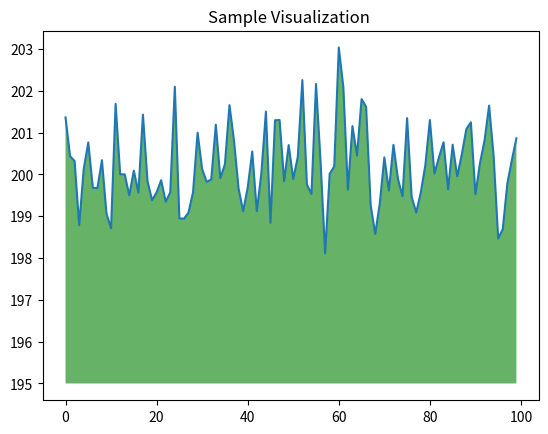

The matplotlib source for this figure:
import numpy as np
from matplotlib import pyplot as plt

ys = 200 + np.random.randn(100)
x = [ x for x in range(len(ys))]

plt.plot(x, ys,'-')
plt.fill_between(x, ys, 195, where=(ys > 195), facecolor='g', alpha=0.6)

plt.title("Sample Visualization ")
plt.show()